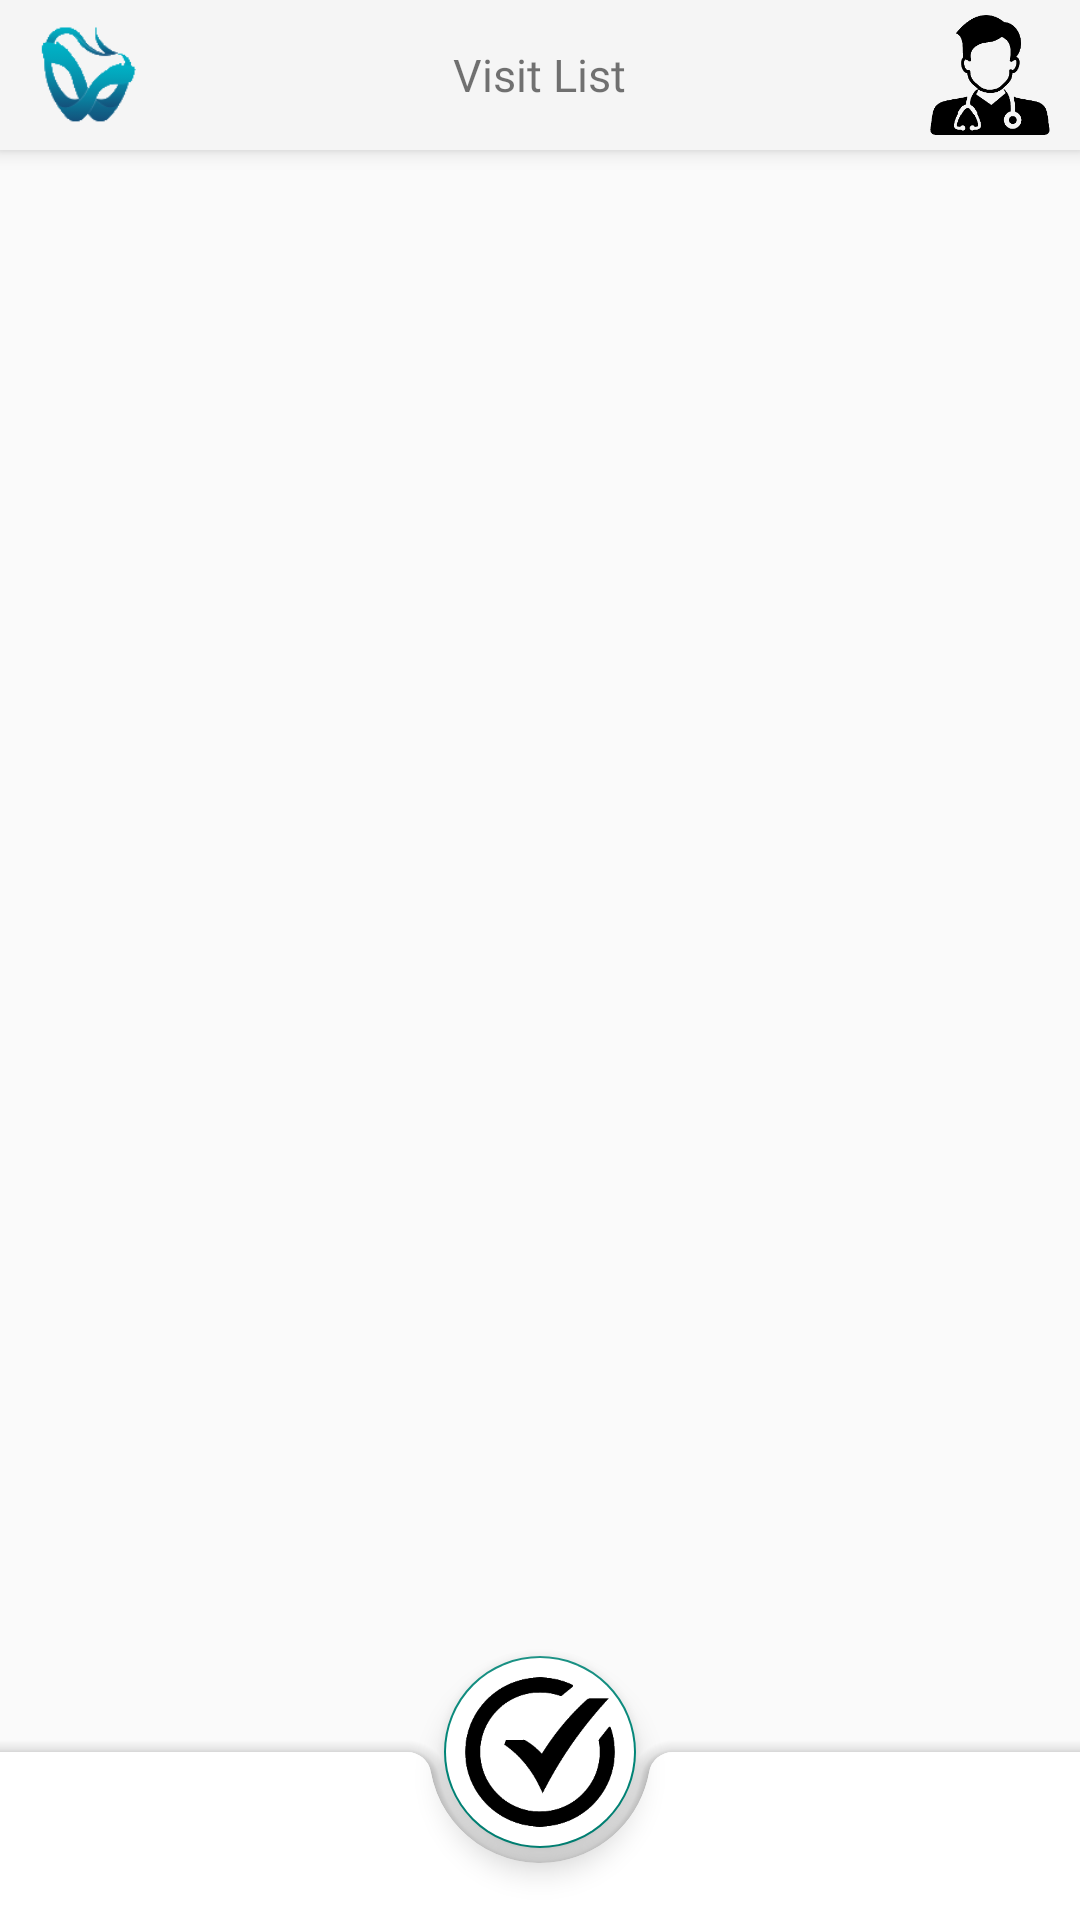

The Android layout XML behind this screen, and the referenced resources:
<!-- AndroidManifest.xml: activity theme Theme.MaterialComponents.DayNight.NoActionBar.Bridge -->
<!-- res/layout/activity_visit_retrieve.xml -->
<?xml version="1.0" encoding="utf-8"?>
<androidx.coordinatorlayout.widget.CoordinatorLayout
    xmlns:android="http://schemas.android.com/apk/res/android"
    xmlns:app="http://schemas.android.com/apk/res-auto"
    xmlns:tools="http://schemas.android.com/tools"
    android:layout_width="match_parent"
    android:layout_height="match_parent"
    tools:context=".activities.VisitRetrieveActivity"
    android:layoutDirection="ltr">

    <com.google.android.material.appbar.AppBarLayout
        android:id="@+id/app_bar_visit"
        android:layout_width="match_parent"
        android:layout_height="50dp">
        <RelativeLayout
            android:layout_width="match_parent"
            android:layout_height="wrap_content"
            app:layout_anchor="@id/app_bar"
            android:gravity="center"
            >

            <ImageView
                android:layout_width="50dp"
                android:layout_height="wrap_content"
                android:layout_alignParentLeft="true"
                android:padding="5dp"
                android:layout_marginLeft="5dp"
                android:src="@drawable/logo" />

            <TextView
                android:layout_width="wrap_content"
                android:layout_height="wrap_content"
                android:layout_centerInParent="true"
                android:fontFamily="@font/montserrat"
                android:gravity="center"
                android:padding="5dp"
                android:text="Visit List"
                android:textSize="15dp" />

            <ImageView
                android:layout_width="50dp"
                android:layout_height="wrap_content"
                android:layout_alignParentRight="true"
                android:padding="5dp"
                android:layout_marginRight="5dp"
                android:src="@drawable/doctor" />
        </RelativeLayout>

    </com.google.android.material.appbar.AppBarLayout>
    <androidx.recyclerview.widget.RecyclerView
        android:id="@+id/visit_list"
        android:layout_width="match_parent"
        android:layout_height="match_parent"
        android:layout_marginTop="50dp"
        android:layout_marginBottom="50dp"
        app:layoutManager="androidx.recyclerview.widget.LinearLayoutManager" />

    <com.google.android.material.bottomappbar.BottomAppBar
        android:id="@+id/bar"
        android:layout_gravity="bottom"
        android:layout_width="match_parent"
        android:layout_height="wrap_content"
        />

    <com.google.android.material.floatingactionbutton.FloatingActionButton
        android:id="@+id/finish_btn"
        android:layout_width="wrap_content"
        android:layout_height="wrap_content"
        android:backgroundTint="@color/white"
        android:src="@drawable/complete"
        app:fabCustomSize="64dp"
        app:layout_anchor="@+id/bar"
        app:layout_anchorGravity="right|top"
        app:maxImageSize="50dp" />

</androidx.coordinatorlayout.widget.CoordinatorLayout>
<!-- resources referenced by this layout -->
<resources>
  <color name="white">#FFFFFF</color>
  <!-- drawable complete: png bitmap (drawable, 6400 bytes) -->
  <!-- drawable doctor: png bitmap (drawable, 6643 bytes) -->
  <!-- drawable logo: png bitmap (drawable, 4834 bytes) -->
</resources>
